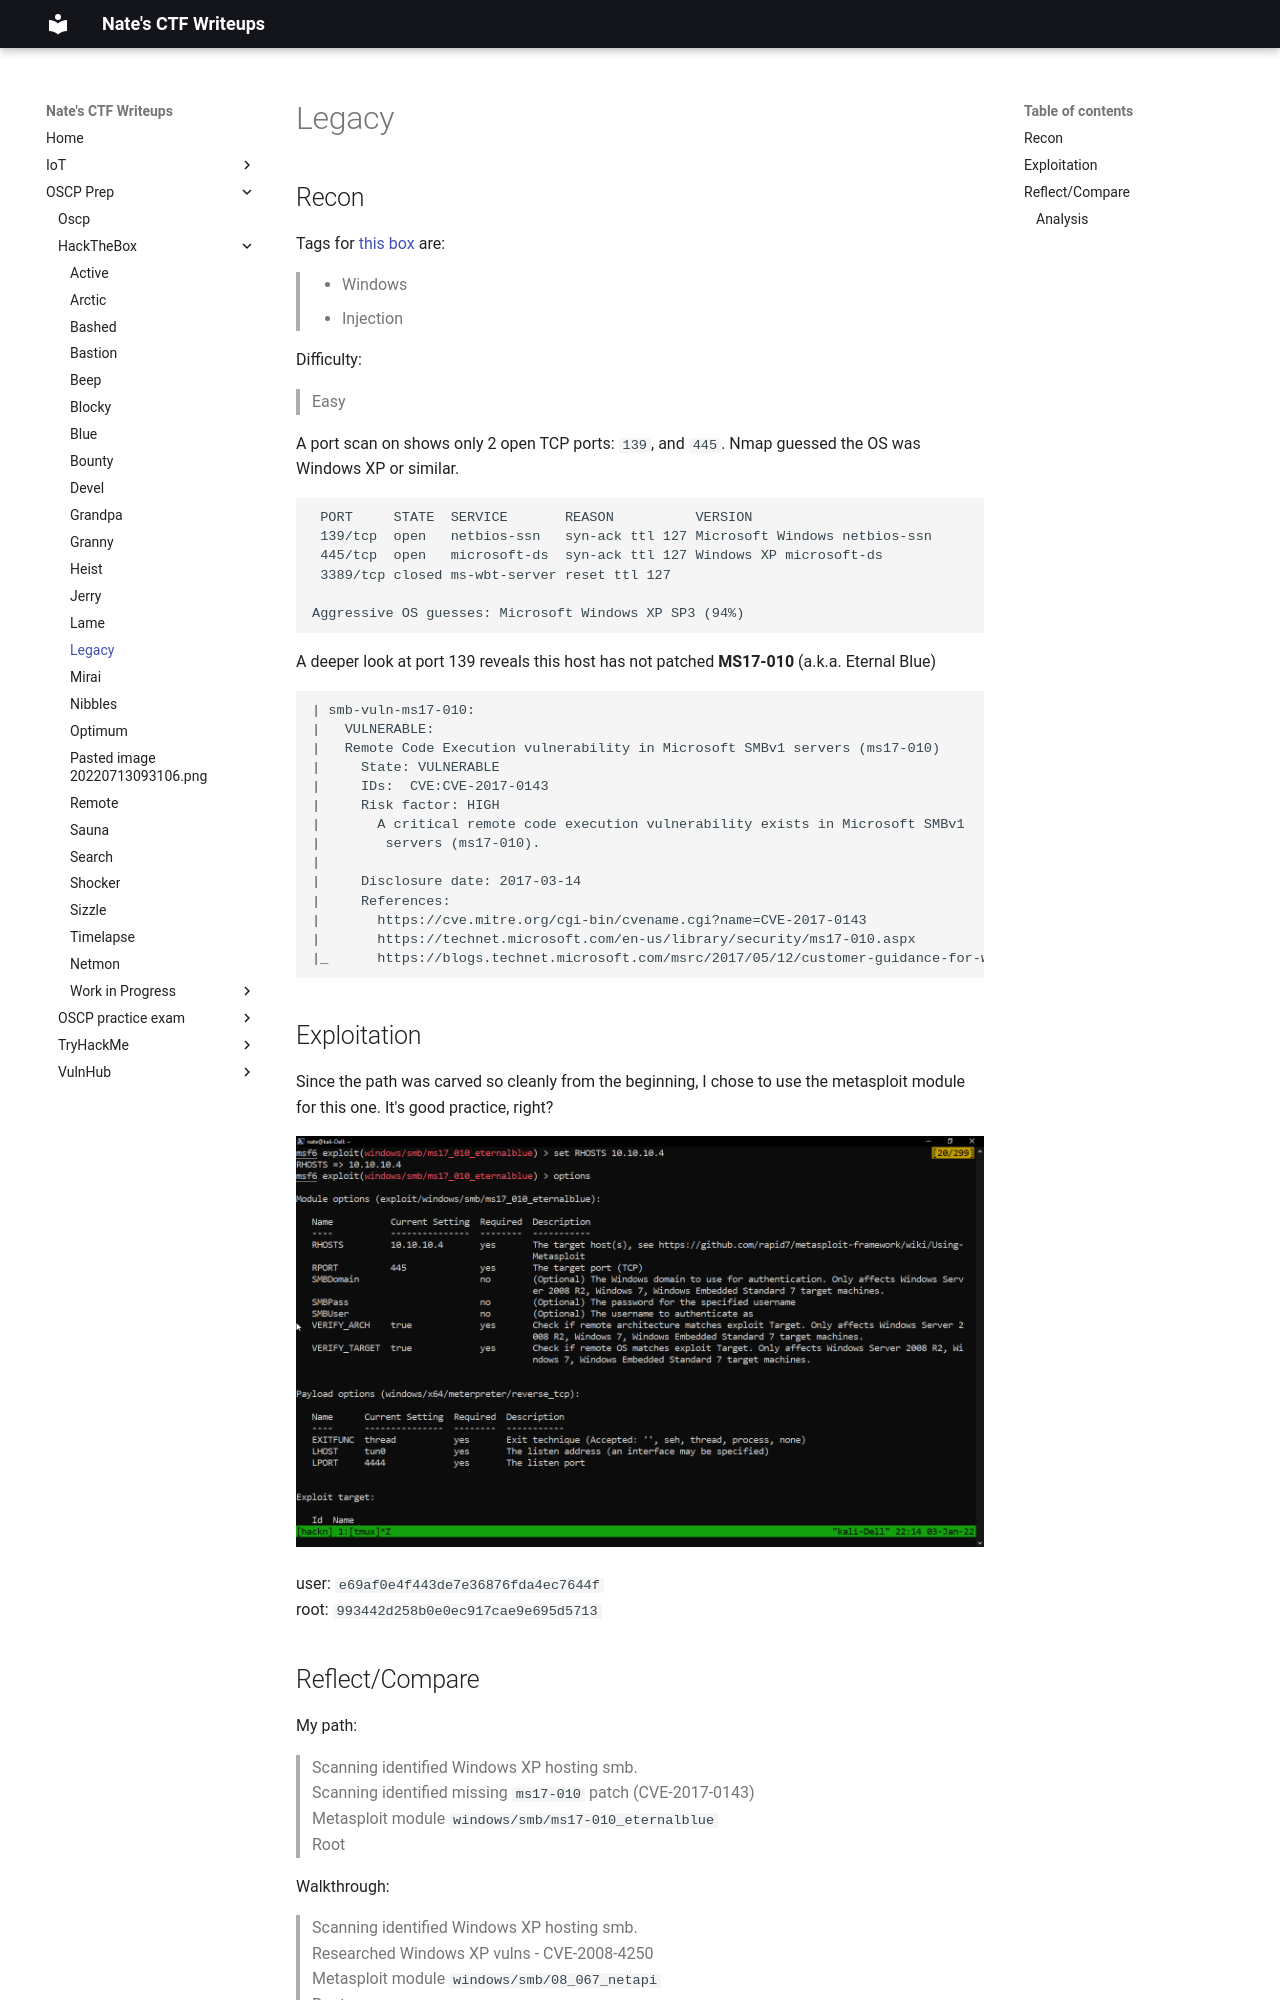

repository: nobodynate/nobodynate.github.io · page: OSCP-Prep/HackTheBox/Legacy/index.html · generator: mkdocs

# Legacy

## Recon

Tags for [this box](https://app.hackthebox.com/machines/2) are:
> - Windows
> - Injection

Difficulty:
> Easy  

A port scan on shows only 2 open TCP ports: `139`, and `445`. Nmap guessed the OS was Windows XP or similar.

```bash
 PORT     STATE  SERVICE       REASON          VERSION  
 139/tcp  open   netbios-ssn   syn-ack ttl 127 Microsoft Windows netbios-ssn  
 445/tcp  open   microsoft-ds  syn-ack ttl 127 Windows XP microsoft-ds  
 3389/tcp closed ms-wbt-server reset ttl 127

Aggressive OS guesses: Microsoft Windows XP SP3 (94%)
```

A deeper look at port 139 reveals this host has not patched **MS17-010** (a.k.a. Eternal Blue)

```bash
| smb-vuln-ms17-010:
|   VULNERABLE:
|   Remote Code Execution vulnerability in Microsoft SMBv1 servers (ms17-010)
|     State: VULNERABLE
|     IDs:  CVE:CVE-2017-0143
|     Risk factor: HIGH
|       A critical remote code execution vulnerability exists in Microsoft SMBv1
|        servers (ms17-010).
|
|     Disclosure date: 2017-03-14
|     References:
|       https://cve.mitre.org/cgi-bin/cvename.cgi?name=CVE-2017-0143
|       https://technet.microsoft.com/en-us/library/security/ms17-010.aspx
|_      https://blogs.technet.microsoft.com/msrc/2017/05/12/customer-guidance-for-wannacrypt-attacks/
```


## Exploitation
Since the path was carved so cleanly from the beginning, I chose to use the metasploit module for this one. It's good practice, right?

![[Pasted image 20220103224012.png]]

user: `e69af0e4f443de7e36876fda4ec7644f`  
root: `993442d258b0e0ec917cae9e695d5713`
